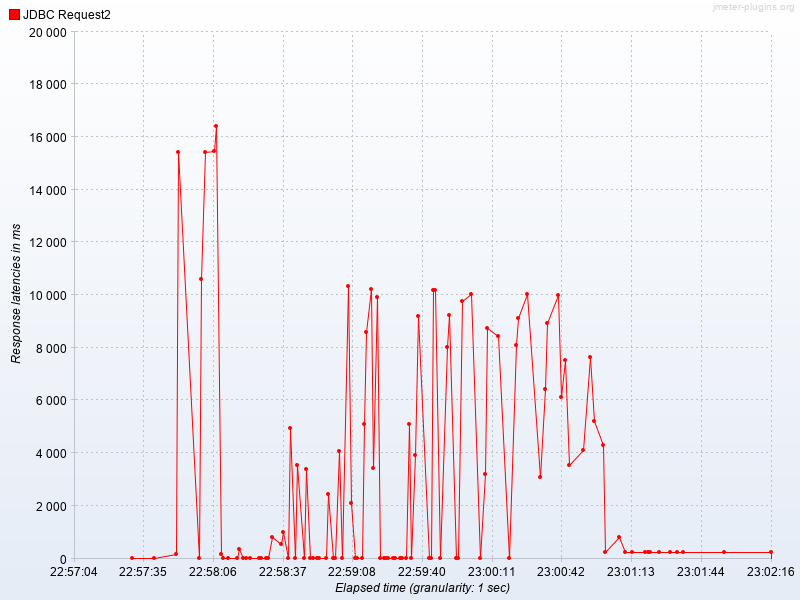

The file beside this chart, header and first rows:
Elapsed time, JDBC Request2
22:57:30.0, 0.0
22:57:40.0, 0.0
22:57:50.0, 170.1
22:57:51.0, 15414
22:58:00.0, 0.0
22:58:01.0, 10616
22:58:03.0, 15422
22:58:07.0, 15450
22:58:08.0, 16401
22:58:10.0, 188.5
22:58:11.0, 0.0
22:58:13.0, 0.0
22:58:17.0, 0.0
22:58:18.0, 349.0
22:58:20.0, 0.0
22:58:21.0, 0.0
22:58:23.0, 0.0
22:58:27.0, 0.0
22:58:28.0, 0.0
22:58:30.0, 12.6
22:58:31.0, 0.0
22:58:33.0, 827.0
22:58:37.0, 569.0
22:58:38.0, 1018
22:58:40.0, 0.0
22:58:41.0, 4960
22:58:43.0, 0.0
22:58:44.0, 3556
22:58:47.0, 0.0
22:58:48.0, 3385
22:58:50.0, 0.0
22:58:51.0, 0.0
22:58:53.0, 0.0
22:58:54.0, 0.0
22:58:57.0, 0.0
22:58:58.0, 2459
22:59:00.0, 0.0
22:59:01.0, 0.0
22:59:03.0, 4082
22:59:04.0, 0.0
22:59:07.0, 10346
22:59:08.0, 2090
22:59:10.0, 0.0
22:59:11.0, 0.0
22:59:13.0, 0.0
22:59:14.0, 5093
22:59:15.0, 8596
22:59:17.0, 10224
22:59:18.0, 3452
22:59:20.0, 9929
22:59:21.0, 0.0
22:59:23.0, 0.0
22:59:24.0, 0.0
22:59:25.0, 0.0
22:59:27.0, 0.0
22:59:28.0, 0.0
22:59:30.0, 0.0
22:59:31.0, 0.0
22:59:33.0, 0.0
22:59:34.0, 5121
... 46 more rows
